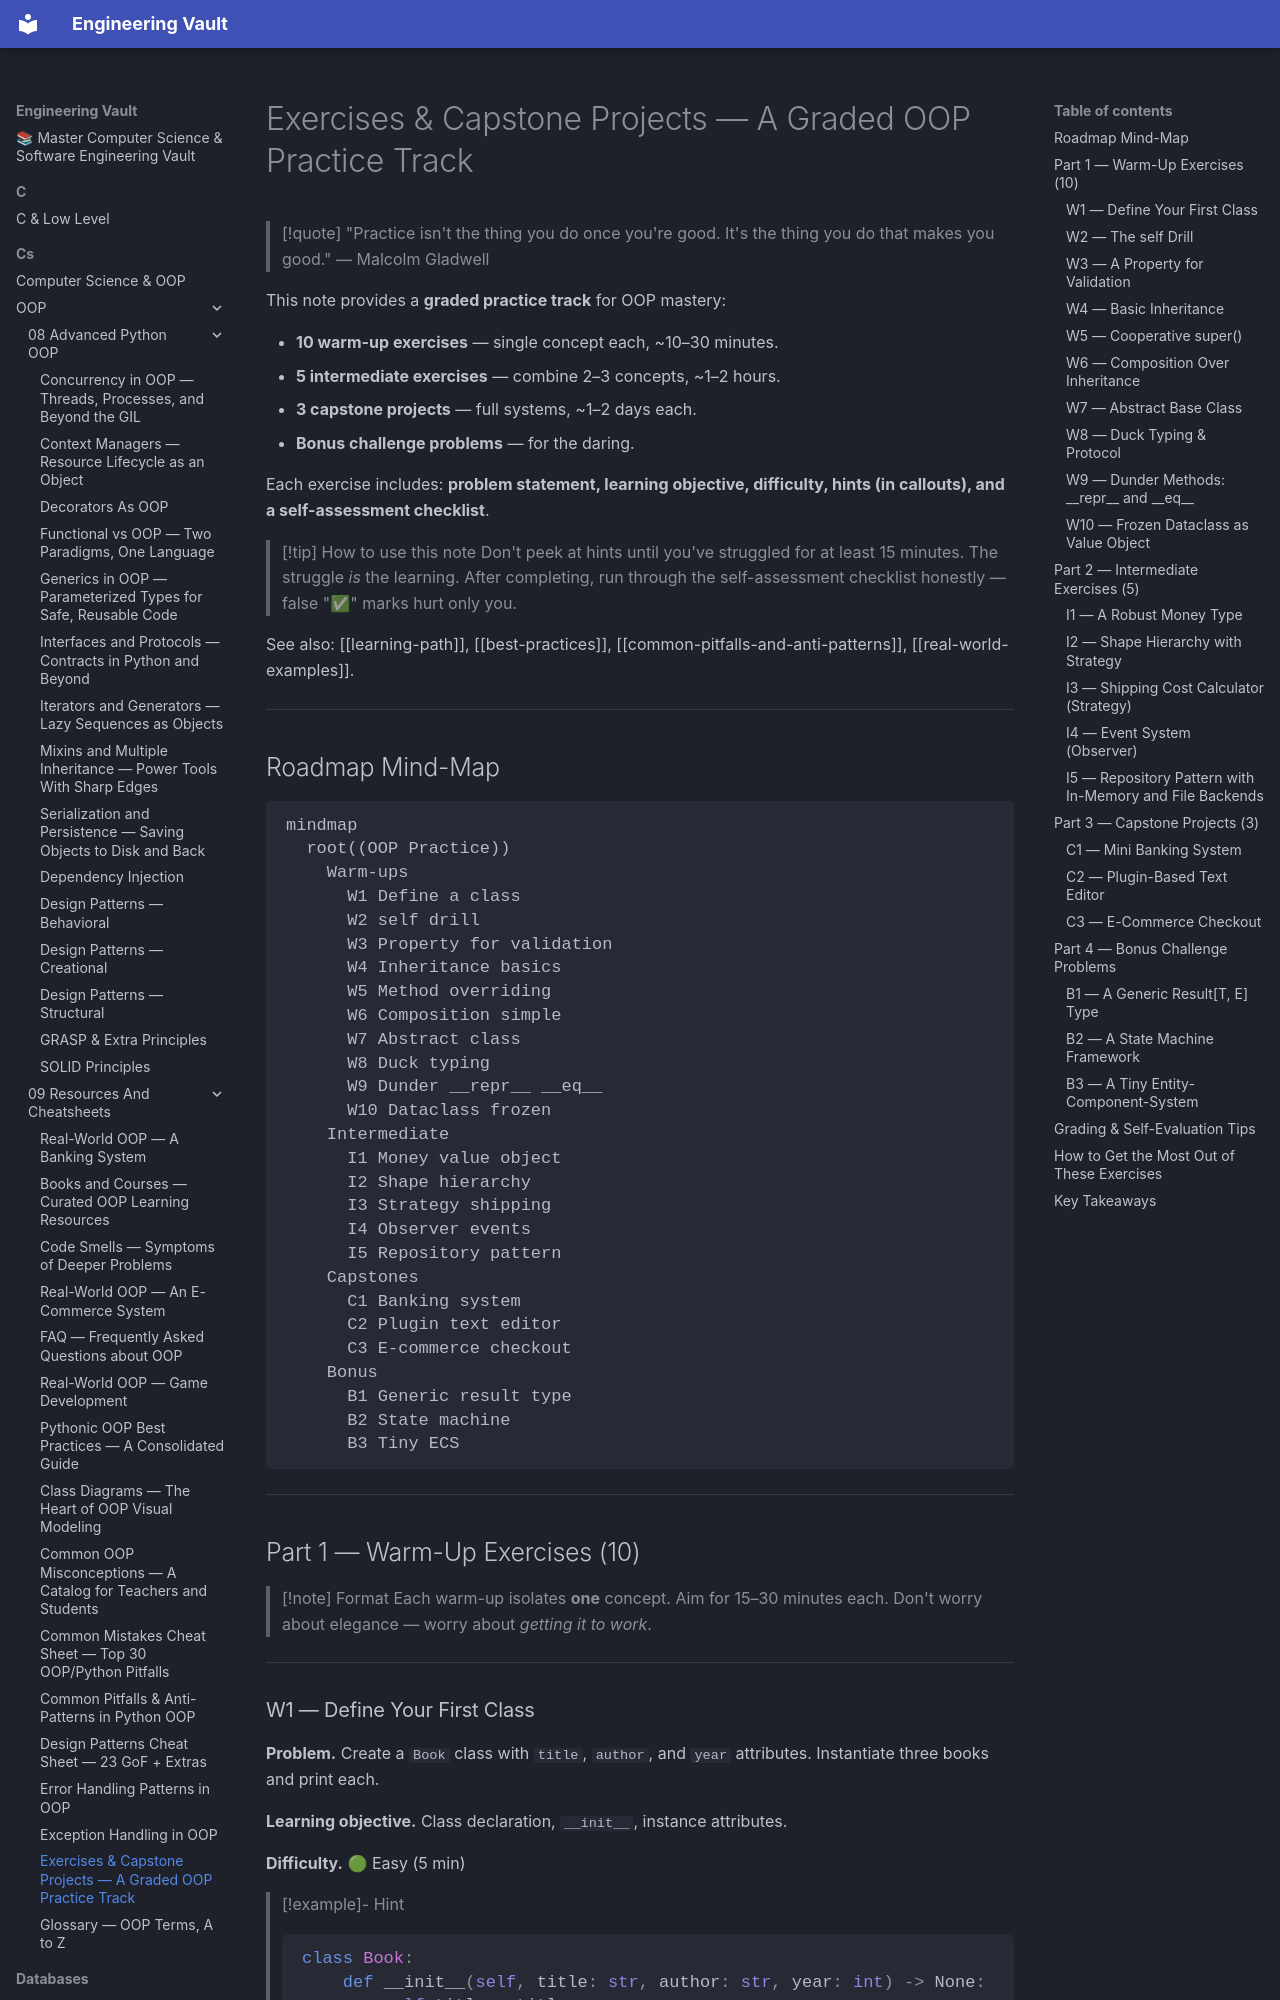

repository: Saff9/engineering-vault · page: cs/OOP/09-Resources-And-Cheatsheets/exercises-and-projects/index.html · generator: mkdocs

---
title: Exercises & Capstone Projects — A Graded OOP Practice Track
tags:
  - oop
  - exercises
  - projects
  - practice
  - capstone
  - teaching
aliases:
  - OOP Exercises
  - OOP Practice Track
  - OOP Capstones
created: 2025-01-15
---

# Exercises & Capstone Projects — A Graded OOP Practice Track

> [!quote] "Practice isn't the thing you do once you're good. It's the thing you do that makes you good." — Malcolm Gladwell

This note provides a **graded practice track** for OOP mastery:

- **10 warm-up exercises** — single concept each, ~10–30 minutes.
- **5 intermediate exercises** — combine 2–3 concepts, ~1–2 hours.
- **3 capstone projects** — full systems, ~1–2 days each.
- **Bonus challenge problems** — for the daring.

Each exercise includes: **problem statement, learning objective, difficulty, hints (in callouts), and a self-assessment checklist**.

> [!tip] How to use this note
> Don't peek at hints until you've struggled for at least 15 minutes. The struggle *is* the learning. After completing, run through the self-assessment checklist honestly — false "✅" marks hurt only you.

See also: [[learning-path]], [[best-practices]], [[common-pitfalls-and-anti-patterns]], [[real-world-examples]].

---

## Roadmap Mind-Map

```mermaid
mindmap
  root((OOP Practice))
    Warm-ups
      W1 Define a class
      W2 self drill
      W3 Property for validation
      W4 Inheritance basics
      W5 Method overriding
      W6 Composition simple
      W7 Abstract class
      W8 Duck typing
      W9 Dunder __repr__ __eq__
      W10 Dataclass frozen
    Intermediate
      I1 Money value object
      I2 Shape hierarchy
      I3 Strategy shipping
      I4 Observer events
      I5 Repository pattern
    Capstones
      C1 Banking system
      C2 Plugin text editor
      C3 E-commerce checkout
    Bonus
      B1 Generic result type
      B2 State machine
      B3 Tiny ECS
```

---

## Part 1 — Warm-Up Exercises (10)

> [!note] Format
> Each warm-up isolates **one** concept. Aim for 15–30 minutes each. Don't worry about elegance — worry about *getting it to work*.

---

### W1 — Define Your First Class

**Problem.** Create a `Book` class with `title`, `author`, and `year` attributes. Instantiate three books and print each.

**Learning objective.** Class declaration, `__init__`, instance attributes.

**Difficulty.** 🟢 Easy (5 min)

> [!example]- Hint
> ```python
> class Book:
>     def __init__(self, title: str, author: str, year: int) -> None:
>         self.title = title
>         self.author = author
>         self.year = year
>
> for b in [Book("1984", "Orwell", 1949),
>           Book("Dune", "Herbert", 1965),
>           Book("Hyperion", "Simmons", 1989)]:
>     print(b.title, b.author, b.year)
> ```

**Self-assessment checklist.**
- [ ] `__init__` takes `self` plus three parameters.
- [ ] I instantiated three distinct objects (different identities).
- [ ] I can change one book's title without affecting the others.

---
